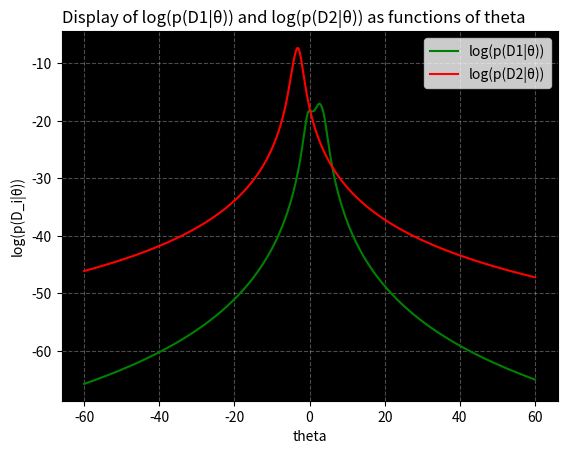

Write Python code to recreate this figure.
# Implementation of TaskA
import numpy as np
import matplotlib.pyplot as plt
import math

"""
ω1: no stress
ω2: stress

P(ω1) = 7/12
P(ω2) = 5/12

p(x|theta) = (1/pi) * (1 / (1 + (x-theta)^2))
"""

#Data for ω1
D1 = [2.8, -0.4, -0.8, 2.3, -0.3, 3.6, 4.1]

#Data for ω2
D2 = [-4.5, -3.4, -3.1, -3.0, -2.3]

print(f"{D1} has length of: {len(D1)}")
print(f"{D2} has length of: {len(D2)}")

theta = np.arange(-60, 60, 0.01)

#Task A1
p1 = 1
p2 = 1

#Calculating L(θ)
for x in D1:
    p1 *= (1/math.pi)*(1/(1+(x-theta)**2))

for x in D2:
    p2 *= (1/math.pi)*(1/(1+(x-theta)**2))

L1 = np.log(p1)
L2 = np.log(p2)
# print(L1)
# print(L2)
# print(np.amax(L1))
# print(max(L2))
# print(type(L1))

theta1 = theta[L1.argmax()]
print(f"Estimation of theta1: {theta1}")

theta2 = theta[L2.argmax()]
print(f"Estimation of theta2: {theta2}")

ax = plt.axes()
ax.set_facecolor("black")
plt.plot(theta,L1, color="green")
plt.plot(theta,L2, color="red")
plt.title("Display of log(p(D1|θ)) and log(p(D2|θ)) as functions of theta", loc="left")
plt.xlabel("theta")
plt.ylabel("log(p(D_i|θ))")
plt.legend(["log(p(D1|θ))", "log(p(D2|θ))"])
plt.grid(color="white", linestyle="--", alpha=0.3)
plt.show()